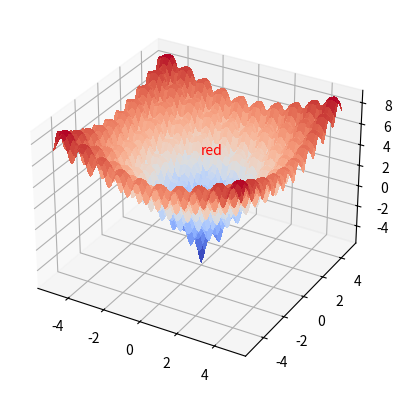

Generate this figure with matplotlib:
import matplotlib.pyplot as plt
import numpy as np
import math
from matplotlib import cm
from matplotlib.ticker import LinearLocator
from mpl_toolkits.mplot3d import axes3d

a = 20
b = 0.2
c = math.pi * 2
d = 2
range_length = 5 #32.768
range_delta = 0.1

def ackley_v(x,y):
  value_a = (np.pow(x,2) + np.pow(y,2))/d
  value_a = -b * np.sqrt(value_a)
  value_a = -a * np.exp(value_a)
  #
  value_b = np.cos(c * x) + np.cos(c * y)
  value_b = value_b/d
  value_b = np.exp(value_b)
  #
  return value_a - value_b + a - np.exp(1)



fig = plt.figure()
ax = fig.add_subplot(projection='3d')

# Make data.
X = np.arange(-range_length, range_length, range_delta)
Y = np.arange(-range_length, range_length, range_delta)
X, Y = np.meshgrid(X, Y)
Z = ackley_v(X,Y) 

# Plot the surface.
surf = ax.plot_surface(X, Y, Z, cmap=cm.coolwarm, linewidth=0, antialiased=False)
ax.text(0, 0, range_length, "red", color='red')

              
plt.show()
